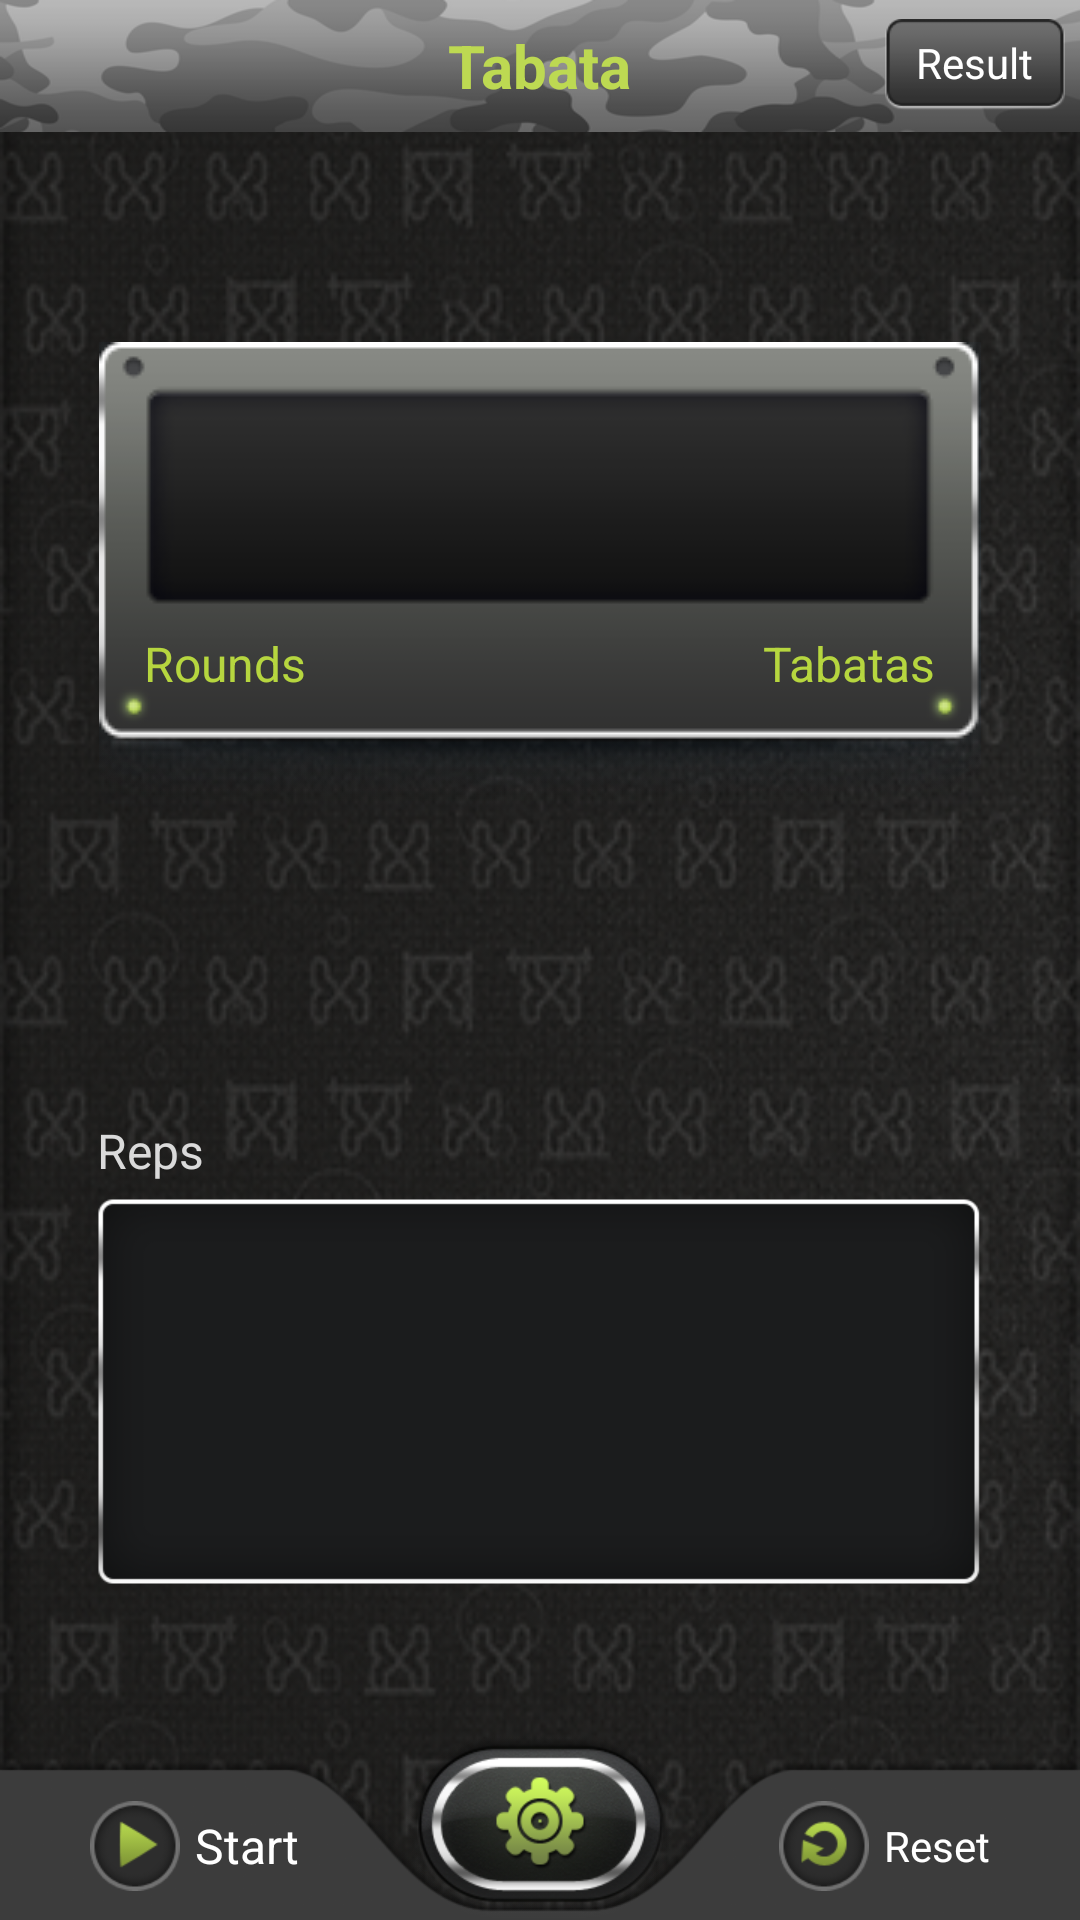

Reconstruct the res/layout file that produces this screen, plus the resources it refers to.
<!-- AndroidManifest.xml: application theme android:Theme.NoTitleBar -->
<!-- res/layout/tabata_activity_new.xml -->
<?xml version="1.0" encoding="utf-8"?>
<RelativeLayout xmlns:android="http://schemas.android.com/apk/res/android"
    android:layout_width="match_parent"
    android:layout_height="match_parent"
    android:background="@drawable/bg" >

    <RelativeLayout
        android:id="@+id/topLayout"
        android:layout_width="match_parent"
        android:layout_height="wrap_content"
        android:background="@drawable/top_nav" >

        <TextView
            android:id="@+id/txtTitle"
            android:layout_width="wrap_content"
            android:layout_height="wrap_content"
            android:layout_centerInParent="true"
            android:text="@string/tabata"
            android:textColor="@color/title_color"
            android:textSize="@dimen/title_text_size"
            android:textStyle="bold" />

        <FrameLayout
            android:id="@+id/btnResults"
            android:layout_width="wrap_content"
            android:layout_height="wrap_content"
            android:layout_alignParentRight="true"
            android:layout_centerVertical="true"
            android:layout_marginRight="5dp"
            android:background="@drawable/result_bg"
            android:minWidth="60dp"
            android:paddingBottom="2dp" >

            <TextView
                android:layout_width="wrap_content"
                android:layout_height="wrap_content"
                android:layout_gravity="center"
                android:text="@string/result"
                android:textColor="@android:color/background_light"
                android:textSize="@dimen/text_size_14sp"
                android:textStyle="normal" />
        </FrameLayout>
    </RelativeLayout>
    

    <LinearLayout
        android:id="@+id/layoutCenter"
        android:layout_width="match_parent"
        android:layout_height="match_parent"
        android:layout_above="@+id/bottom_Layout"
        android:layout_below="@+id/topLayout"
        android:orientation="vertical" >

        <RelativeLayout
            android:layout_width="match_parent"
            android:layout_height="0dp"
            android:layout_weight="50"
            android:gravity="center"
            android:orientation="horizontal"
            android:paddingTop="10dp" >

            <RelativeLayout
                android:id="@+id/timerLayout"
                android:layout_width="wrap_content"
                android:layout_height="wrap_content"
                android:layout_gravity="center"
                android:layout_marginTop="15dp"
                android:background="@drawable/time_bg" >

                <TextView
                    android:id="@+id/txtTime"
                    android:layout_width="wrap_content"
                    android:layout_height="wrap_content"
                    android:layout_centerHorizontal="true"
                    android:layout_marginTop="@dimen/timer_text_top_margin"
                    android:textColor="@color/tc_green"
                    android:textSize="@dimen/timer_text"
                    android:textStyle="normal" />
            </RelativeLayout>

            <LinearLayout
                android:layout_width="wrap_content"
                android:layout_height="wrap_content"
                android:layout_alignLeft="@+id/timerLayout"
                android:layout_below="@+id/timerLayout"
                android:layout_marginTop="-60dp"
                android:orientation="horizontal" >

                <TextView
                    android:id="@+id/txtRounds"
                    android:layout_width="wrap_content"
                    android:layout_height="wrap_content"
                    android:layout_marginLeft="15dp"
                    android:text="@string/rounds"
                    android:textColor="@color/tc_green"
                    android:textSize="@dimen/text_size_16sp"
                    android:textStyle="normal" />
            </LinearLayout>

            <LinearLayout
                android:layout_width="wrap_content"
                android:layout_height="wrap_content"
                android:layout_alignRight="@+id/timerLayout"
                android:layout_below="@+id/timerLayout"
                android:layout_marginTop="-60dp"
                android:orientation="horizontal" >

                <TextView
                    android:id="@+id/txtTabatas"
                    android:layout_width="wrap_content"
                    android:layout_height="wrap_content"
                    android:layout_marginRight="15dp"
                    android:text="@string/tabatas"
                    android:textColor="@color/tc_green"
                    android:textSize="@dimen/text_size_16sp"
                    android:textStyle="normal" />
            </LinearLayout>
        </RelativeLayout>

        <LinearLayout
            android:id="@+id/repsLayout"
            android:layout_width="wrap_content"
            android:layout_height="0dp"
            android:layout_gravity="center"
            android:layout_weight="50"
            android:gravity="center_vertical"
            android:orientation="vertical" >

            <TextView
                android:id="@+id/txtReps"
                android:layout_width="wrap_content"
                android:layout_height="wrap_content"
                android:layout_marginBottom="5dp"
                android:layout_marginRight="15dp"
                android:text="@string/reps"
                android:textColor="@color/tc_mild_grey"
                android:textSize="@dimen/text_size_16sp"
                android:textStyle="normal" />

            <TextView
                android:id="@+id/txtRepsCount"
                android:layout_width="wrap_content"
                android:layout_height="wrap_content"
                android:layout_gravity="center_horizontal"
                android:background="@drawable/rep_bg"
                android:gravity="center"
                android:textColor="@color/tc_mild_grey"
                android:textSize="@dimen/reps_text"
                android:textStyle="normal" />
        </LinearLayout>
    </LinearLayout>

    

    <LinearLayout
        android:id="@+id/bottom_Layout"
        android:layout_width="match_parent"
        android:layout_height="wrap_content"
        android:layout_above="@+id/adLayout"
        android:background="@drawable/bottom_menu_bg" >

        <FrameLayout
            android:layout_width="0dp"
            android:layout_height="wrap_content"
            android:layout_gravity="center_vertical"
            android:layout_marginRight="50dp"
            android:layout_weight="50"
            android:paddingTop="5dp" >

            <TextView
                android:id="@+id/txtStart"
                android:layout_width="wrap_content"
                android:layout_height="wrap_content"
                android:layout_gravity="center"
                android:drawableLeft="@drawable/start_btn_selector"
                android:drawablePadding="5dp"
                android:gravity="center_vertical"
                android:text="@string/start"
                android:textColor="@android:color/background_light"
                android:textSize="@dimen/text_size_16sp"
                android:textStyle="normal" />

            <TextView
                android:id="@+id/txtStop"
                android:layout_width="wrap_content"
                android:layout_height="wrap_content"
                android:layout_gravity="center"
                android:drawableLeft="@drawable/stop_btn_selector"
                android:drawablePadding="5dp"
                android:gravity="center_vertical"
                android:text="@string/stop"
                android:textColor="@android:color/background_light"
                android:textSize="@dimen/text_size_16sp"
                android:textStyle="normal"
                android:visibility="invisible" />
        </FrameLayout>

        <LinearLayout
            android:layout_width="0dp"
            android:layout_height="wrap_content"
            android:layout_gravity="center_vertical"
            android:layout_marginLeft="50dp"
            android:layout_weight="50"
            android:gravity="center"
            android:paddingTop="5dp" >

            <TextView
                android:id="@+id/txtReset"
                android:layout_width="wrap_content"
                android:layout_height="wrap_content"
                android:drawableLeft="@drawable/reset_btn_selector"
                android:drawablePadding="5dp"
                android:gravity="center_vertical"
                android:text="@string/reset"
                android:textColor="@android:color/background_light"
                android:textSize="@dimen/text_size_14sp"
                android:textStyle="normal" />
        </LinearLayout>
    </LinearLayout>

    <ImageView
        android:id="@+id/ivSettings"
        android:layout_width="wrap_content"
        android:layout_height="wrap_content"
        android:layout_above="@+id/adLayout"
        android:layout_centerHorizontal="true"
        android:contentDescription="@string/app_name"
        android:scaleType="fitXY"
        android:src="@drawable/setting_btn_selector" />

    <LinearLayout
        android:id="@+id/adLayout"
        android:layout_width="match_parent"
        android:layout_height="wrap_content"
        android:layout_alignParentBottom="true"
        android:gravity="center" >
    </LinearLayout>

</RelativeLayout>
<!-- resources referenced by this layout -->
<resources>
  <color name="tc_green">#B6D63F</color>
  <color name="tc_mild_grey">#DADADA</color>
  <color name="title_color">#BDD952</color>
  <dimen name="reps_text">70sp</dimen>
  <dimen name="text_size_14sp">14sp</dimen>
  <dimen name="text_size_16sp">16sp</dimen>
  <dimen name="timer_text">54sp</dimen>
  <dimen name="timer_text_top_margin">23dp</dimen>
  <dimen name="title_text_size">20sp</dimen>
  <!-- drawable bg: png bitmap (drawable-large, 667185 bytes) -->
  <!-- drawable bottom_menu_bg: png bitmap (drawable-hdpi, 6606 bytes) -->
  <!-- drawable rep_bg: png bitmap (drawable-hdpi, 5408 bytes) -->
  <!-- drawable reset_btn_selector (drawable) -->
  <?xml version="1.0" encoding="utf-8"?>
  <selector xmlns:android="http://schemas.android.com/apk/res/android">
  
      <item android:drawable="@drawable/reset_d" android:state_enabled="false"/>
      <item android:drawable="@drawable/reset_p" android:state_enabled="true" android:state_pressed="true"/>
      <item android:drawable="@drawable/reset_n"/>
  
  </selector>
  <!-- drawable result_bg: png bitmap (drawable-hdpi, 1949 bytes) -->
  <!-- drawable setting_btn_selector (drawable) -->
  <?xml version="1.0" encoding="utf-8"?>
  <selector xmlns:android="http://schemas.android.com/apk/res/android" >
      <item
          android:state_pressed="true"
          android:state_enabled="true"
          android:drawable="@drawable/setting_d" />
      
      <item 
          android:state_enabled="false"
          android:drawable="@drawable/setting_dis" />
      
     <item 
         android:drawable="@drawable/setting_icon" />
  
  </selector>
  <!-- drawable start_btn_selector (drawable) -->
  <?xml version="1.0" encoding="utf-8"?>
  <selector xmlns:android="http://schemas.android.com/apk/res/android" >
      <item
          android:state_enabled="false"
          android:drawable="@drawable/play_d" />
      
      <item android:state_enabled="true"
          android:state_pressed="true"
          android:drawable="@drawable/play_p" />
      
     <item 
         android:drawable="@drawable/play_n" />
  
  </selector>
  <!-- drawable stop_btn_selector (drawable) -->
  <?xml version="1.0" encoding="utf-8"?>
  <selector xmlns:android="http://schemas.android.com/apk/res/android" >
      <item
          android:state_enabled="false"
          android:drawable="@drawable/stop_d" />
          
      
     <item 
         android:drawable="@drawable/stop_n" />
  
  </selector>
  <!-- drawable time_bg: png bitmap (drawable-mdpi, 8161 bytes) -->
  <!-- drawable top_nav: png bitmap (drawable-hdpi, 12559 bytes) -->
  <string name="app_name">Ballistitc WoD Timer</string>
  <string name="reps">Reps</string>
  <string name="reset">Reset</string>
  <string name="result">Result</string>
  <string name="rounds">Rounds</string>
  <string name="start">Start</string>
  <string name="stop">Stop</string>
  <string name="tabata">Tabata</string>
  <string name="tabatas">Tabatas</string>
  <!-- drawable reset_d: png bitmap (drawable-hdpi, 6460 bytes) -->
  <!-- drawable reset_p: png bitmap (drawable-hdpi, 6785 bytes) -->
  <!-- drawable reset_n: png bitmap (drawable-hdpi, 6836 bytes) -->
  <!-- drawable setting_d: png bitmap (drawable-hdpi, 24387 bytes) -->
  <!-- drawable setting_dis: png bitmap (drawable-hdpi, 24094 bytes) -->
  <!-- drawable setting_icon: png bitmap (drawable-hdpi, 24574 bytes) -->
  <!-- drawable play_d: png bitmap (drawable-hdpi, 6138 bytes) -->
  <!-- drawable play_p: png bitmap (drawable-hdpi, 6430 bytes) -->
  <!-- drawable play_n: png bitmap (drawable-hdpi, 3255 bytes) -->
  <!-- drawable stop_d: png bitmap (drawable-hdpi, 2710 bytes) -->
  <!-- drawable stop_n: png bitmap (drawable-hdpi, 2876 bytes) -->
</resources>
